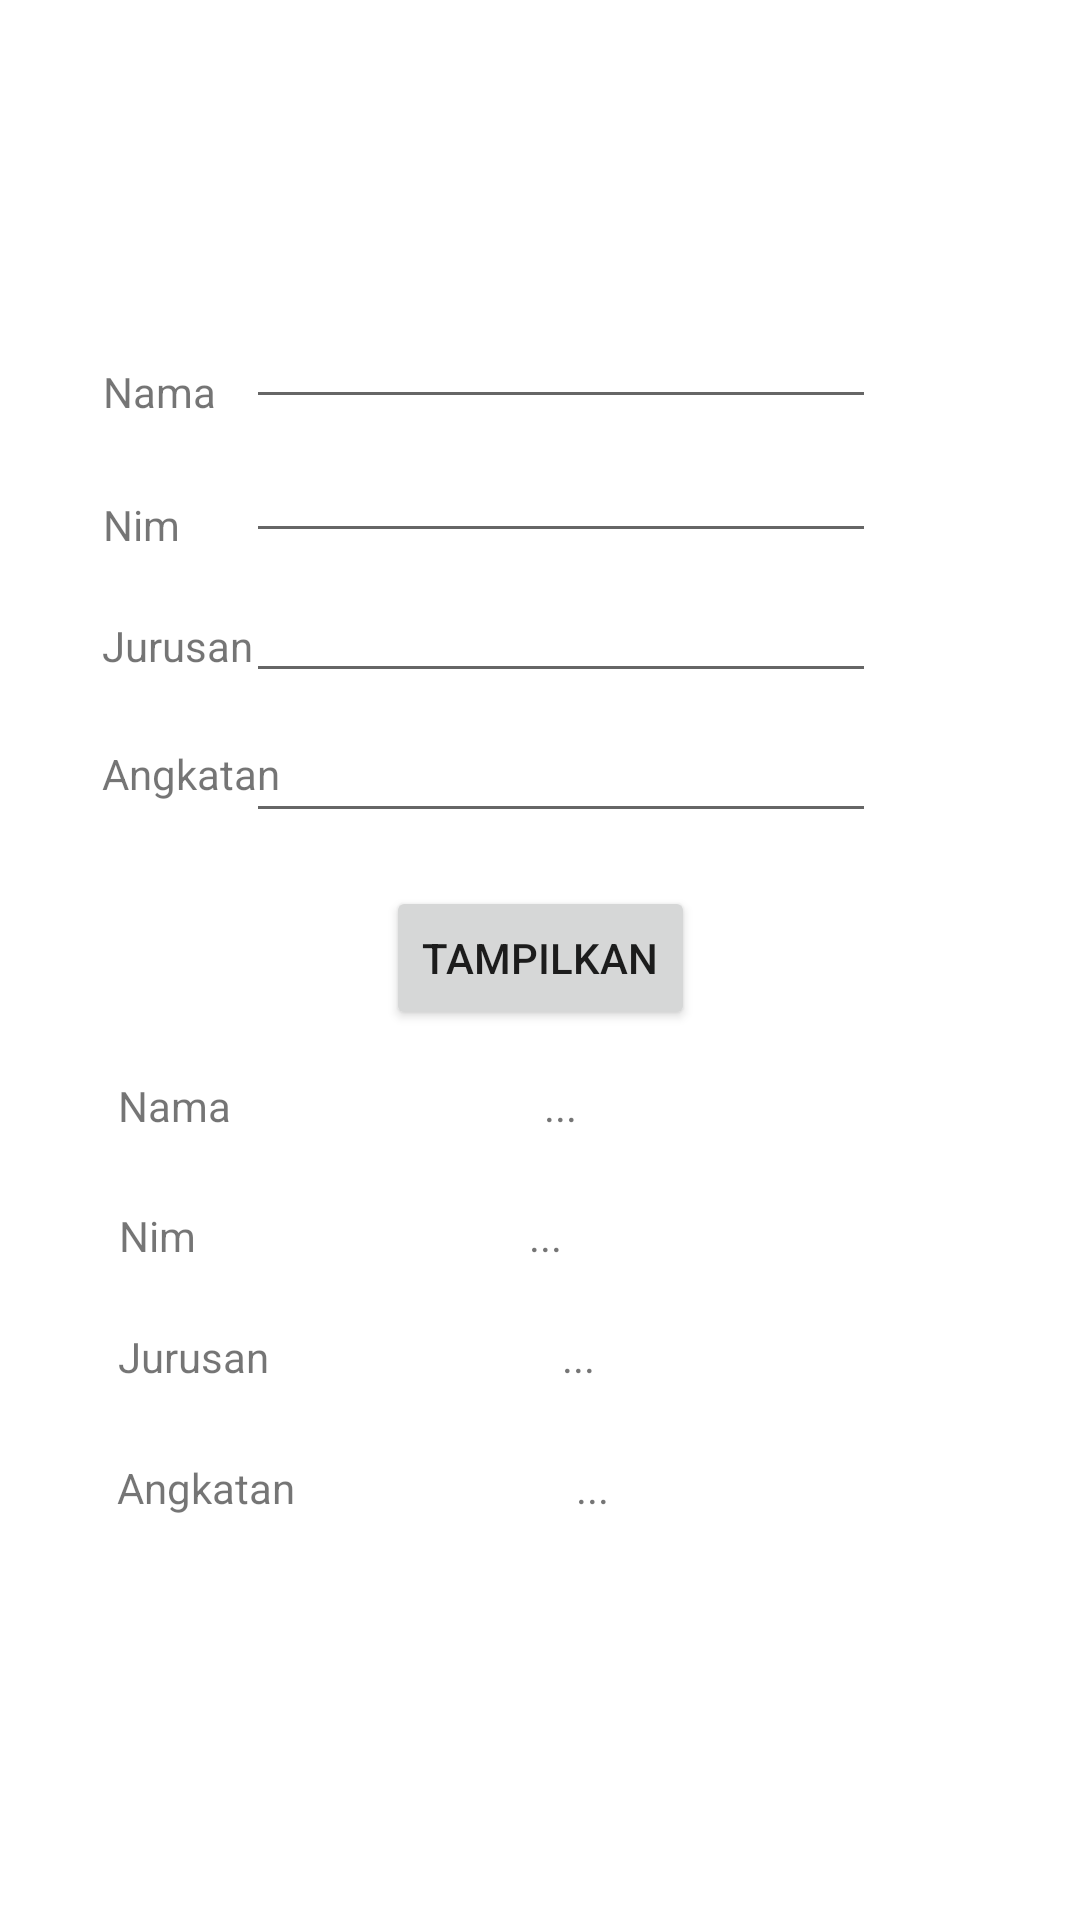

Write the Android layout XML for this screen, with the resource values it uses.
<!-- AndroidManifest.xml: application theme Theme.Pertemuan_Intent -->
<!-- res/layout/activity_biodata.xml -->
<?xml version="1.0" encoding="utf-8"?>
<androidx.constraintlayout.widget.ConstraintLayout xmlns:android="http://schemas.android.com/apk/res/android"
    xmlns:app="http://schemas.android.com/apk/res-auto"
    xmlns:tools="http://schemas.android.com/tools"
    android:layout_width="match_parent"
    android:layout_height="match_parent"
    tools:context=".Biodata">

    <TextView
        android:id="@+id/output_angkatan"
        android:layout_width="wrap_content"
        android:layout_height="wrap_content"
        android:text="..."
        app:layout_constraintBottom_toBottomOf="parent"
        app:layout_constraintEnd_toEndOf="parent"
        app:layout_constraintHorizontal_bias="0.55"
        app:layout_constraintStart_toStartOf="parent"
        app:layout_constraintTop_toTopOf="parent"
        app:layout_constraintVertical_bias="0.783" />

    <TextView
        android:id="@+id/textView9"
        android:layout_width="wrap_content"
        android:layout_height="wrap_content"
        android:text="Nim"
        app:layout_constraintBottom_toBottomOf="parent"
        app:layout_constraintEnd_toEndOf="parent"
        app:layout_constraintHorizontal_bias="0.119"
        app:layout_constraintStart_toStartOf="parent"
        app:layout_constraintTop_toTopOf="parent"
        app:layout_constraintVertical_bias="0.648" />

    <TextView
        android:id="@+id/output_nim"
        android:layout_width="wrap_content"
        android:layout_height="wrap_content"
        android:text="..."
        app:layout_constraintBottom_toBottomOf="parent"
        app:layout_constraintEnd_toEndOf="parent"
        app:layout_constraintHorizontal_bias="0.505"
        app:layout_constraintStart_toStartOf="parent"
        app:layout_constraintTop_toTopOf="parent"
        app:layout_constraintVertical_bias="0.648" />

    <TextView
        android:id="@+id/textView7"
        android:layout_width="wrap_content"
        android:layout_height="wrap_content"
        android:text="Angkatan"
        app:layout_constraintBottom_toBottomOf="parent"
        app:layout_constraintEnd_toEndOf="parent"
        app:layout_constraintHorizontal_bias="0.13"
        app:layout_constraintStart_toStartOf="parent"
        app:layout_constraintTop_toTopOf="parent"
        app:layout_constraintVertical_bias="0.783" />

    <TextView
        android:id="@+id/textView8"
        android:layout_width="wrap_content"
        android:layout_height="wrap_content"
        android:text="Jurusan"
        app:layout_constraintBottom_toBottomOf="parent"
        app:layout_constraintEnd_toEndOf="parent"
        app:layout_constraintHorizontal_bias="0.127"
        app:layout_constraintStart_toStartOf="parent"
        app:layout_constraintTop_toTopOf="parent"
        app:layout_constraintVertical_bias="0.713" />

    <TextView
        android:id="@+id/textView6"
        android:layout_width="wrap_content"
        android:layout_height="wrap_content"
        android:text="Nama"
        app:layout_constraintBottom_toBottomOf="parent"
        app:layout_constraintEnd_toEndOf="parent"
        app:layout_constraintHorizontal_bias="0.122"
        app:layout_constraintStart_toStartOf="parent"
        app:layout_constraintTop_toTopOf="parent"
        app:layout_constraintVertical_bias="0.578" />

    <TextView
        android:id="@+id/output_jurusan"
        android:layout_width="wrap_content"
        android:layout_height="wrap_content"
        android:text="..."
        app:layout_constraintBottom_toBottomOf="parent"
        app:layout_constraintEnd_toEndOf="parent"
        app:layout_constraintHorizontal_bias="0.537"
        app:layout_constraintStart_toStartOf="parent"
        app:layout_constraintTop_toTopOf="parent"
        app:layout_constraintVertical_bias="0.713" />

    <TextView
        android:id="@+id/output_nama"
        android:layout_width="wrap_content"
        android:layout_height="wrap_content"
        android:text="..."
        app:layout_constraintBottom_toBottomOf="parent"
        app:layout_constraintEnd_toEndOf="parent"
        app:layout_constraintHorizontal_bias="0.52"
        app:layout_constraintStart_toStartOf="parent"
        app:layout_constraintTop_toTopOf="parent"
        app:layout_constraintVertical_bias="0.578" />

    <TextView
        android:id="@+id/textView2"
        android:layout_width="wrap_content"
        android:layout_height="wrap_content"
        android:text="Nama"
        app:layout_constraintBottom_toBottomOf="parent"
        app:layout_constraintEnd_toEndOf="parent"
        app:layout_constraintHorizontal_bias="0.106"
        app:layout_constraintStart_toStartOf="parent"
        app:layout_constraintTop_toTopOf="parent"
        app:layout_constraintVertical_bias="0.195" />

    <TextView
        android:id="@+id/textView3"
        android:layout_width="wrap_content"
        android:layout_height="wrap_content"
        android:text="Nim"
        app:layout_constraintBottom_toBottomOf="parent"
        app:layout_constraintEnd_toEndOf="parent"
        app:layout_constraintHorizontal_bias="0.103"
        app:layout_constraintStart_toStartOf="parent"
        app:layout_constraintTop_toTopOf="parent"
        app:layout_constraintVertical_bias="0.266" />

    <TextView
        android:id="@+id/textView4"
        android:layout_width="wrap_content"
        android:layout_height="wrap_content"
        android:text="Jurusan"
        app:layout_constraintBottom_toBottomOf="parent"
        app:layout_constraintEnd_toEndOf="parent"
        app:layout_constraintHorizontal_bias="0.11"
        app:layout_constraintStart_toStartOf="parent"
        app:layout_constraintTop_toTopOf="parent"
        app:layout_constraintVertical_bias="0.331" />

    <TextView
        android:id="@+id/textView5"
        android:layout_width="wrap_content"
        android:layout_height="wrap_content"
        android:text="Angkatan"
        app:layout_constraintBottom_toBottomOf="parent"
        app:layout_constraintEnd_toEndOf="parent"
        app:layout_constraintHorizontal_bias="0.113"
        app:layout_constraintStart_toStartOf="parent"
        app:layout_constraintTop_toTopOf="parent"
        app:layout_constraintVertical_bias="0.4" />

    <EditText
        android:id="@+id/input_nama"
        android:layout_width="wrap_content"
        android:layout_height="wrap_content"
        android:ems="10"
        android:inputType="textPersonName"
        app:layout_constraintBottom_toBottomOf="parent"
        app:layout_constraintEnd_toEndOf="parent"
        app:layout_constraintHorizontal_bias="0.547"
        app:layout_constraintStart_toStartOf="parent"
        app:layout_constraintTop_toTopOf="parent"
        app:layout_constraintVertical_bias="0.164" />

    <EditText
        android:id="@+id/input_nim"
        android:layout_width="wrap_content"
        android:layout_height="wrap_content"
        android:ems="10"
        android:inputType="textPersonName"
        app:layout_constraintBottom_toBottomOf="parent"
        app:layout_constraintEnd_toEndOf="parent"
        app:layout_constraintHorizontal_bias="0.547"
        app:layout_constraintStart_toStartOf="parent"
        app:layout_constraintTop_toTopOf="parent"
        app:layout_constraintVertical_bias="0.239" />

    <EditText
        android:id="@+id/input_jurusan"
        android:layout_width="wrap_content"
        android:layout_height="wrap_content"
        android:ems="10"
        android:inputType="textPersonName"
        app:layout_constraintBottom_toBottomOf="parent"
        app:layout_constraintEnd_toEndOf="parent"
        app:layout_constraintHorizontal_bias="0.547"
        app:layout_constraintStart_toStartOf="parent"
        app:layout_constraintTop_toTopOf="parent"
        app:layout_constraintVertical_bias="0.317" />

    <EditText
        android:id="@+id/input_angkatan"
        android:layout_width="wrap_content"
        android:layout_height="wrap_content"
        android:ems="10"
        android:inputType="textPersonName"
        app:layout_constraintBottom_toBottomOf="parent"
        app:layout_constraintEnd_toEndOf="parent"
        app:layout_constraintHorizontal_bias="0.547"
        app:layout_constraintStart_toStartOf="parent"
        app:layout_constraintTop_toTopOf="parent"
        app:layout_constraintVertical_bias="0.395" />

    <Button
        android:id="@+id/btn_tampil"
        android:layout_width="wrap_content"
        android:layout_height="wrap_content"
        android:text="Tampilkan"
        app:layout_constraintBottom_toBottomOf="parent"
        app:layout_constraintEnd_toEndOf="parent"
        app:layout_constraintStart_toStartOf="parent"
        app:layout_constraintTop_toTopOf="parent"
        app:layout_constraintVertical_bias="0.499" />
</androidx.constraintlayout.widget.ConstraintLayout>
<!-- resources referenced by this layout -->
<resources>
  <style name="Theme.Pertemuan_Intent" parent="Theme.MaterialComponents.DayNight.DarkActionBar">
          
          <item name="colorPrimary">@color/purple_500</item>
          <item name="colorPrimaryVariant">@color/purple_700</item>
          <item name="colorOnPrimary">@color/white</item>
          
          <item name="colorSecondary">@color/teal_200</item>
          <item name="colorSecondaryVariant">@color/teal_700</item>
          <item name="colorOnSecondary">@color/black</item>
          
          <item name="android:statusBarColor">?attr/colorPrimaryVariant</item>
          
      </style>
  <!-- not gathered from this repository: default colours our renderer supplied (Android Studio template values) -->
  <color name="purple_500">#FF6200EE</color>
  <color name="purple_700">#FF3700B3</color>
  <color name="teal_200">#FF03DAC5</color>
  <color name="teal_700">#FF018786</color>
  <color name="black">#FF000000</color>
  <color name="white">#FFFFFFFF</color>
</resources>
